Image classification data set "groundnut-leaf-diseases" (doussou1999/groundnut-leaf-diseases on GitHub). Class labels (5): alternaria leaf spot, healthy, leaf spot early and late, rosette, rust.

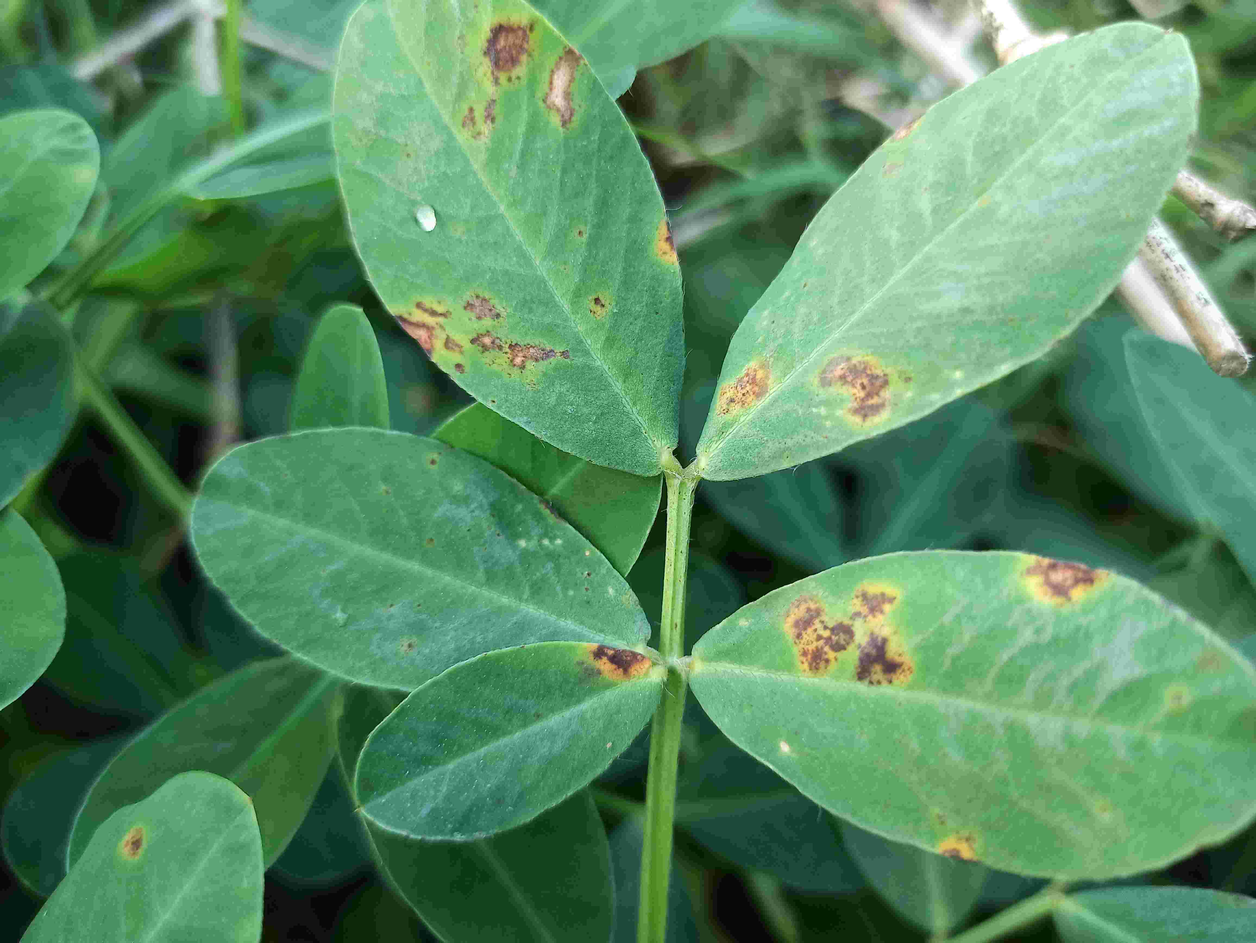
Label: leaf spot early and late

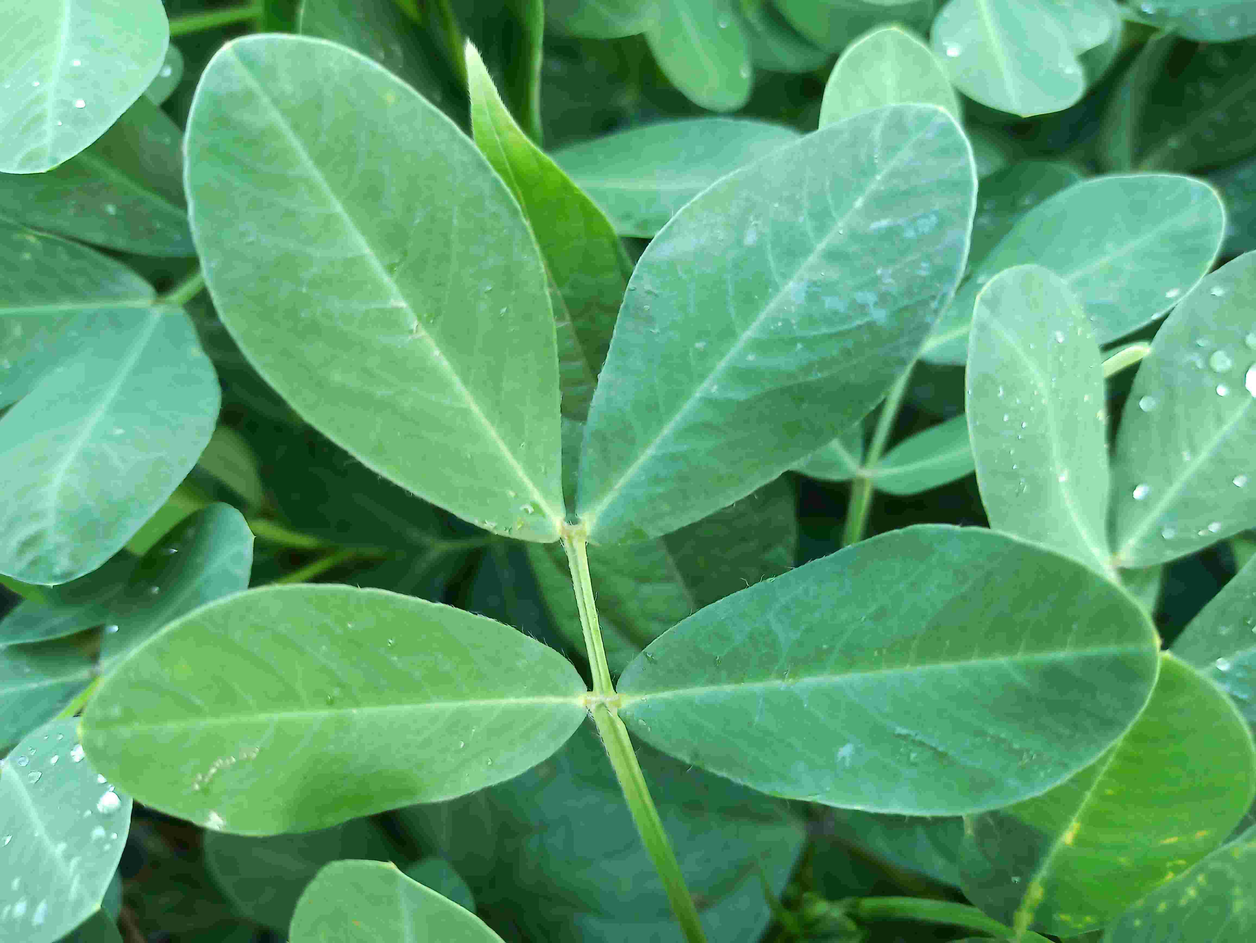
Label: healthy

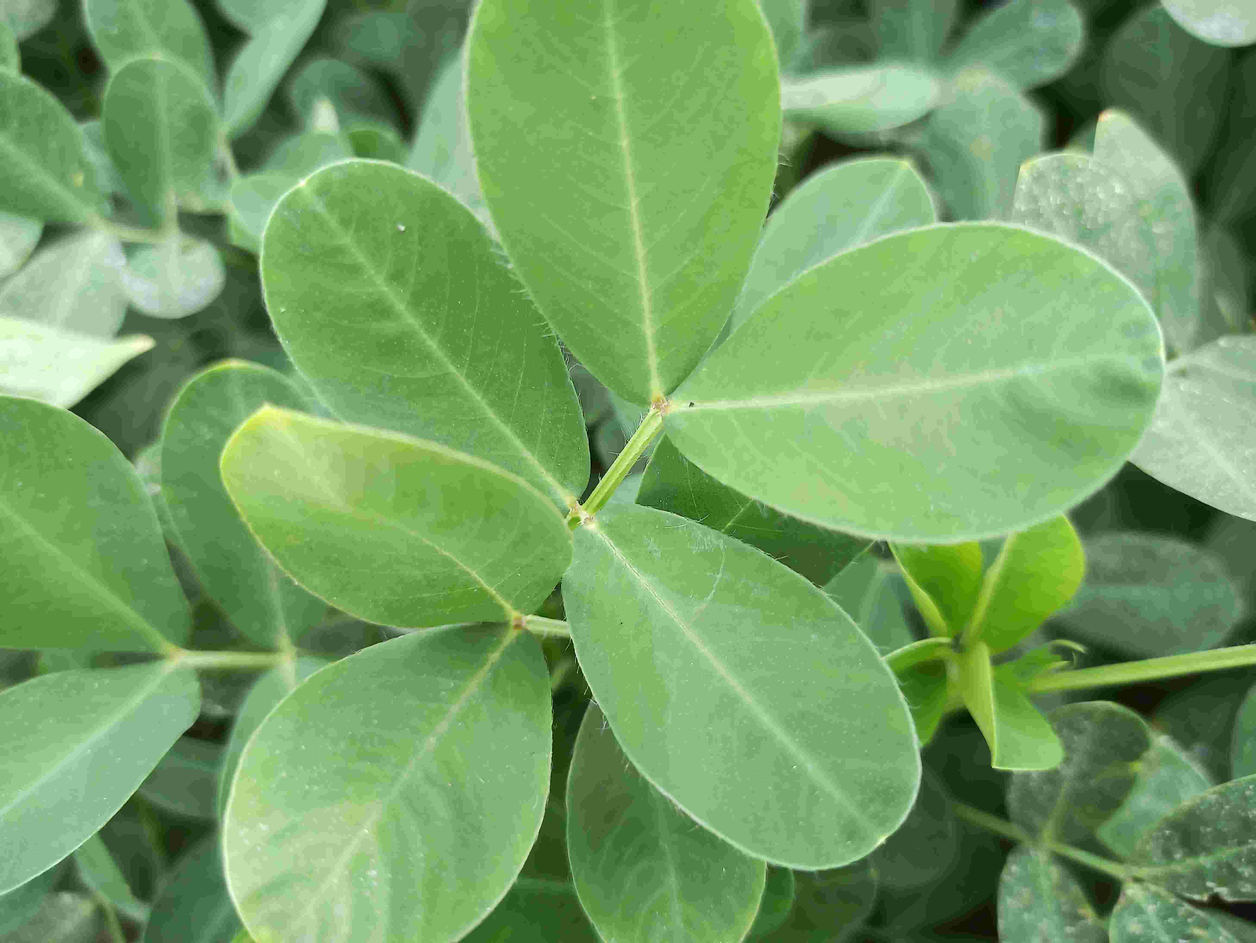
Label: healthy

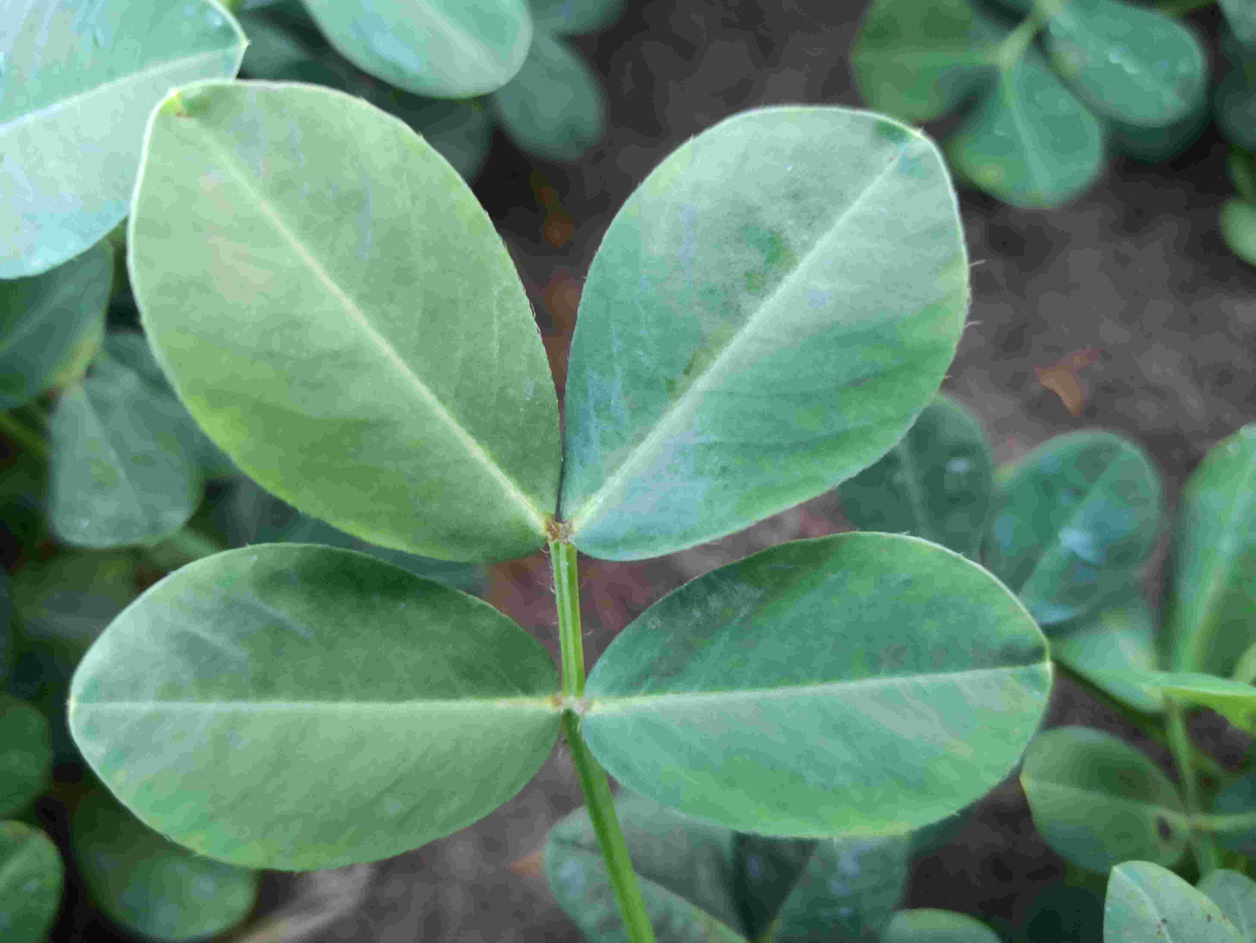
Label: healthy

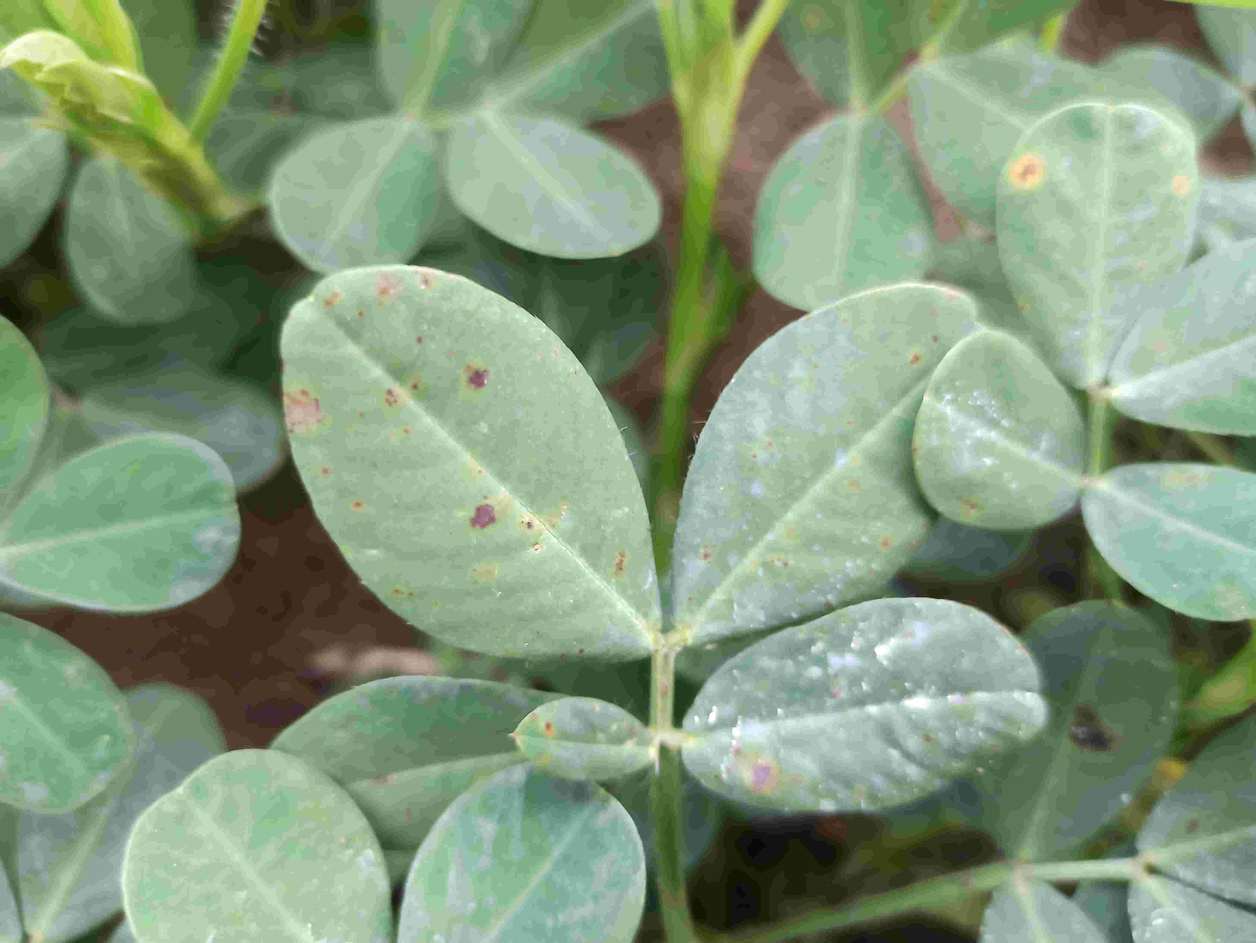
Label: leaf spot early and late

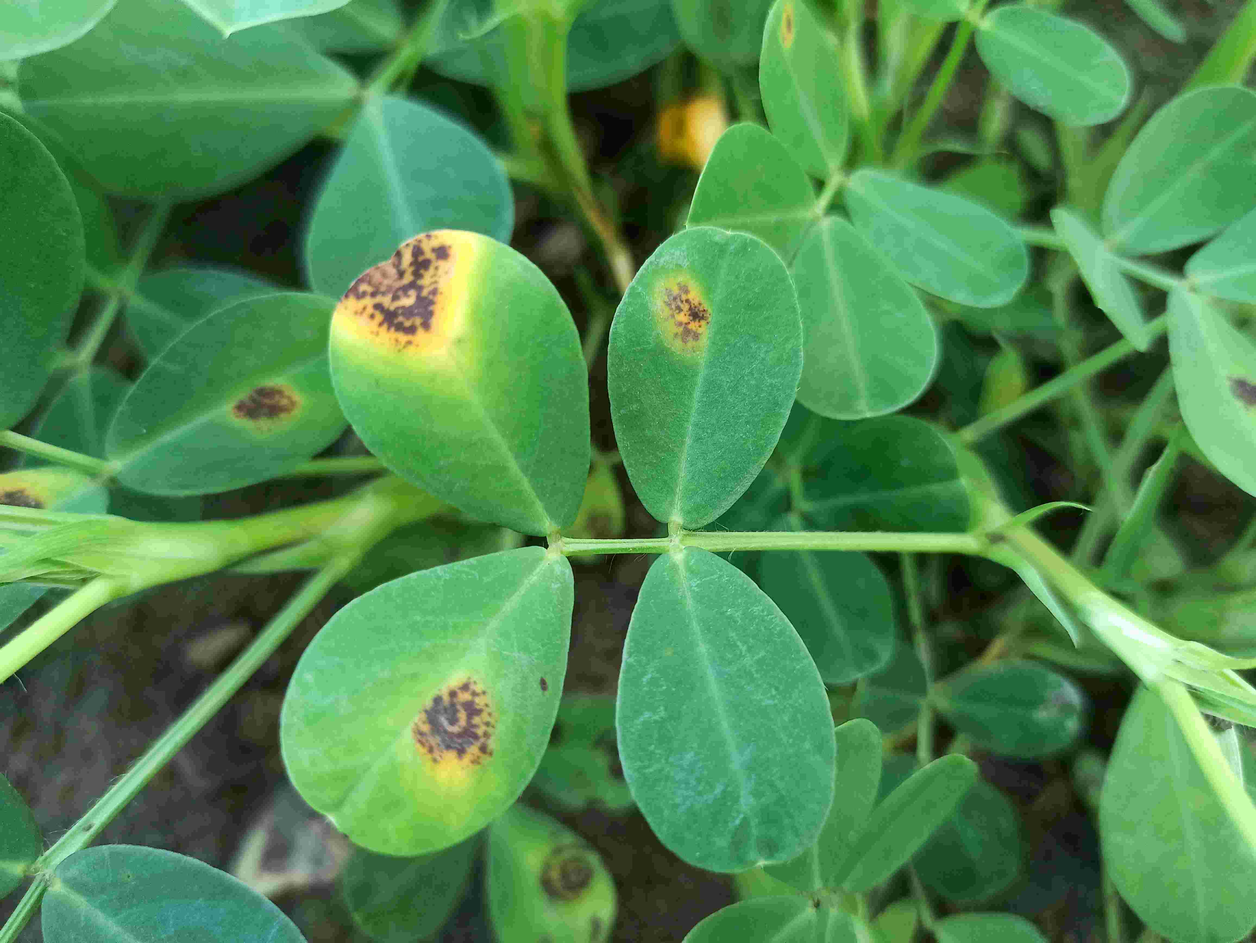
Label: alternaria leaf spot
